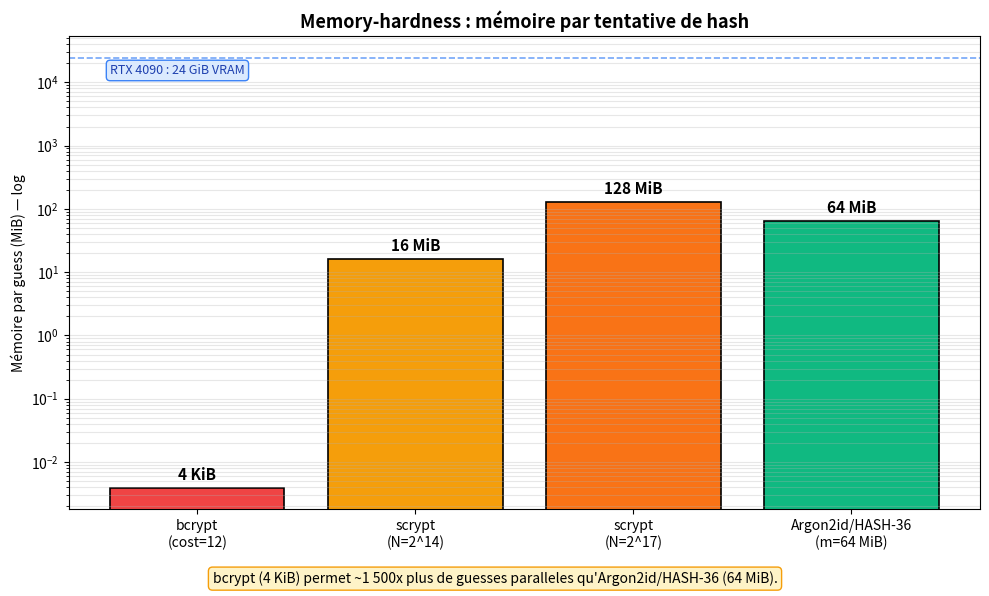

Source code (Python):
#!/usr/bin/env python3
import matplotlib
matplotlib.use("Agg")
import matplotlib.pyplot as plt

ALGOS = ["bcrypt\n(cost=12)", "scrypt\n(N=2^14)",
         "scrypt\n(N=2^17)", "Argon2id/HASH-36\n(m=64 MiB)"]
MEM_KIB = [4, 16*1024, 128*1024, 64*1024]
MEM_MIB = [k/1024 for k in MEM_KIB]

fig, ax = plt.subplots(figsize=(10, 6))
colors = ["#ef4444", "#f59e0b", "#f97316", "#10b981"]
bars = ax.bar(ALGOS, MEM_MIB, color=colors, edgecolor="black", linewidth=1.2)
ax.set_yscale("log")
ax.set_ylabel("Mémoire par guess (MiB) — log")
ax.set_title("Memory-hardness : mémoire par tentative de hash",
             fontsize=13, fontweight="bold")
ax.grid(axis="y", alpha=0.3, which="both")
for bar, mib, kib in zip(bars, MEM_MIB, MEM_KIB):
    label = f"{mib:.0f} MiB" if mib >= 1 else f"{kib} KiB"
    ax.annotate(label, xy=(bar.get_x()+bar.get_width()/2, mib),
                xytext=(0, 6), textcoords="offset points",
                ha="center", fontsize=11, fontweight="bold")
ax.axhline(24*1024, color="#3b82f6", ls="--", lw=1.2, alpha=0.7)
ax.annotate("RTX 4090 : 24 GiB VRAM",
            xy=(3, 24*1024), xytext=(-0.4, 24*1024*0.55),
            fontsize=9, color="#1e40af",
            bbox=dict(boxstyle="round", fc="#dbeafe", ec="#3b82f6"))
fig.text(0.5, 0.02,
         "bcrypt (4 KiB) permet ~1 500x plus de guesses paralleles "
         "qu'Argon2id/HASH-36 (64 MiB).",
         ha="center", fontsize=10, style="italic",
         bbox=dict(boxstyle="round", fc="#fef3c7", ec="#f59e0b"))
plt.tight_layout(rect=[0, 0.05, 1, 1])
plt.savefig("hash36_memory.png", dpi=150, bbox_inches="tight")
print("OK hash36_memory.png")
